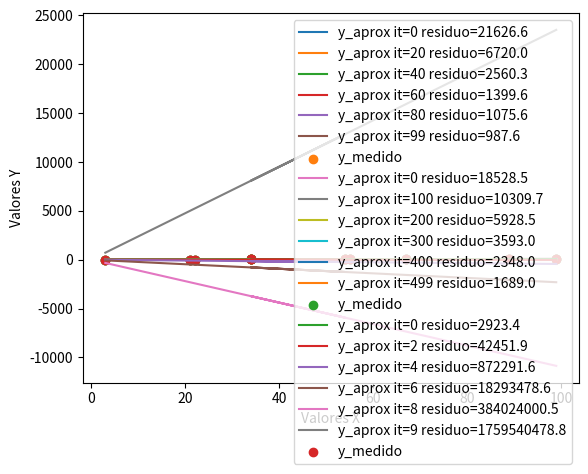

Write the Python code that produced this figure.
# --------------------------
# Exemplos da Huaweii
# UnB - HCIA - Turma 1
# --------------------------
# [redacted]
# Estudo de Exercícios de Machine Learning, entrega 30/03/2022
# [redacted]
# --------------------------
# Fontes (Gabriel Ferreira/Huaweii)
# Aula: https://www.youtube.com/watch?v=00YVrBhHucY
# Repositório: https://gitlab.com/Gabrielcarvfer/hcia-ai-ml-examples-unb/-/tree/master/ 
# --------------------------
# Testado no Ubuntu 20.04.4 LTS, com Python 3 e Visual Studio Code
# --------------------------

import matplotlib.pyplot as plt  # Biblioteca para plotagem
import random

pares_xy = [
    # (x_i, y_i),
    (3, 1),
    (21, 10),
    (22, 14),
    (34, 34),
    (54, 44),
    (34, 36),
    (55, 22),
    (67, 67),
    (89, 79),
    (99, 90)
]

# Separa os x e os y em listas diferentes
x = [par[0] for par in pares_xy]
y = [par[1] for par in pares_xy]

# mostra no gráfico
plt.scatter(x, y)
plt.xlabel("Valores X")
plt.ylabel("Valores Y")
plt.show()

# --------------------------

def funcao_linear(a, b, x):
    return a * x + b

# --------------------------

# residuo é a diferença entre o medido e o estimado ao quadrado
def residuo_metodo_minimos_quadrados(y_medido, y_aproximado):
    residuo = 0
    for i in range(len(y_medido)):
        residuo += (y_medido[i] - y_aproximado[i]) ** 2
    return residuo

# --------------------------

def gera_y_aproximado(a, b, x_medido):
    numeros = len(x_medido)
    y_aproximado = []
    # Para cada x_i, gera o valor aproximado de y_i(x_i) = a*x_i + b
    for i in range(numeros):
        y_aproximado.append(funcao_linear(a, b, x_medido[i]))
    return y_aproximado

# --------------------------

def iteracao(a, b, x_medido, y_medido, taxa_aprendizagem):
    numeros = len(y_medido)

    y_aproximado = gera_y_aproximado(a, b, x_medido)

    # Calcula o ajuste para parâmetros 'a' e 'b'
    residuo_a = sum([(y_aproximado[i] - y_medido[i]) * x_medido[i] for i in range(numeros)]) / numeros
    residuo_b = sum([(y_aproximado[i] - y_medido[i]) for i in range(numeros)]) / numeros

    # Retorna os valores de 'a' e 'b' ajustados
    a = a - taxa_aprendizagem * residuo_a
    b = b - taxa_aprendizagem * residuo_b

    return a, b

# --------------------------
# função principal
def minimizacao_residuo(x_medido, y_medido, taxa_aprendizagem, iteracoes=100):
    
    # Escolhemos 'a' e 'b' iniciais aleatoriamente
    a = random.random()
    b = random.random()

    # Depois executamos uma série de iterações,
    # ajustando os valores de 'a' e 'b' progressivamente
    for it in range(iteracoes):
        
        a, b = iteracao(a, b, x_medido, y_medido, taxa_aprendizagem) # novo "a" e "b" dado um resíduo, comparando o medido e o calculado 
                                                                     # com a função linear

        y_aproximado = gera_y_aproximado(a, b, x_medido) # pra cada x e y, gera y = a * x + b
        
        residuo = residuo_metodo_minimos_quadrados(y_medido, y_aproximado) # com a e b aleatório em primeira iteração, pega resíduo
        
        print("Iteração %d: a=%.3f, b=%.3f, residuo %.1f" % (it, a, b, residuo))

        if it % int(iteracoes / 5) == 0 or it == (iteracoes - 1):
            plt.plot(x_medido, y_aproximado, label="y_aprox it=%d residuo=%.1f" % (it, residuo))

    plt.scatter(x_medido, y_medido, label="y_medido")
    plt.legend()
    plt.show()

# --------------------------

# 1^-5 é a taxa de aprendizagem
minimizacao_residuo(x, y, 1e-5)

# 1^-6 é a taxa de aprendizagem
minimizacao_residuo(x, y, 1e-6, iteracoes=500)

# 1^⁻3 é a taxa de aprendizagem, com menos iterações
minimizacao_residuo(x, y, 1e-3, iteracoes=10)
